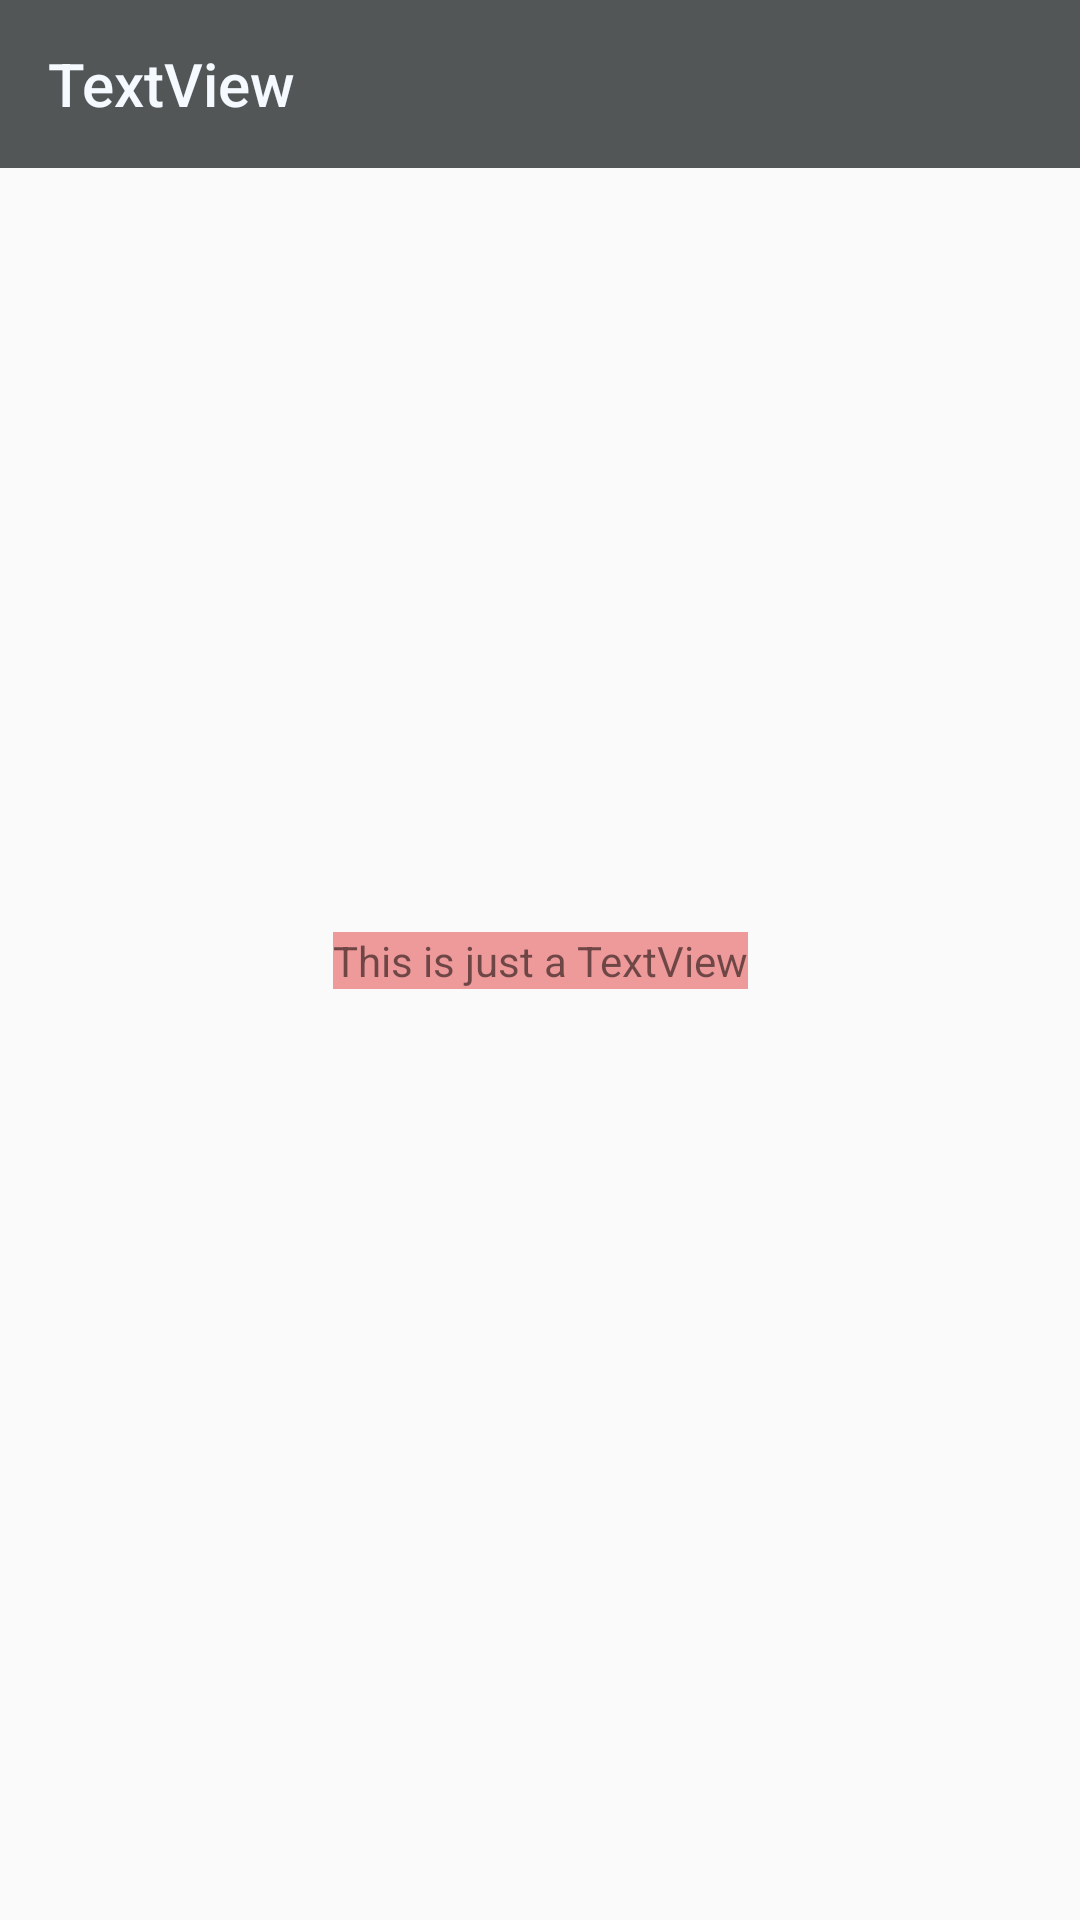

This screen was rendered from an Android layout file. Write that file and the resources it references.
<!-- AndroidManifest.xml: application theme Theme.ComposeTesting -->
<!-- res/layout/text.xml -->
<?xml version="1.0" encoding="utf-8"?>
<androidx.constraintlayout.widget.ConstraintLayout xmlns:android="http://schemas.android.com/apk/res/android"
    xmlns:app="http://schemas.android.com/apk/res-auto"
    android:layout_width="match_parent"
    android:layout_height="match_parent">

    <androidx.appcompat.widget.Toolbar
        app:layout_constraintTop_toTopOf="parent"
        app:layout_constraintStart_toStartOf="parent"
        app:layout_constraintEnd_toEndOf="parent"
        android:layout_height="?attr/actionBarSize"
        android:layout_width="match_parent"
        android:background="@color/davys_grey"
        app:titleTextColor="@color/alice_blue"
        app:title="TextView" />

    <TextView
        android:layout_width="wrap_content"
        android:layout_height="wrap_content"
        android:background="@color/red_200"
        android:text="This is just a TextView"
        app:layout_constraintBottom_toBottomOf="parent"
        app:layout_constraintEnd_toEndOf="parent"
        app:layout_constraintStart_toStartOf="parent"
        app:layout_constraintTop_toTopOf="parent" />

</androidx.constraintlayout.widget.ConstraintLayout>
<!-- resources referenced by this layout -->
<resources>
  <color name="alice_blue">#FFF4FAFF</color>
  <color name="davys_grey">#FF535657</color>
  <color name="red_200">#FFEF9A9A</color>
  <style name="Theme.ComposeTesting" parent="Theme.AppCompat.Light.NoActionBar">
          <item name="android:statusBarColor">@color/davys_grey</item>
      </style>
</resources>
